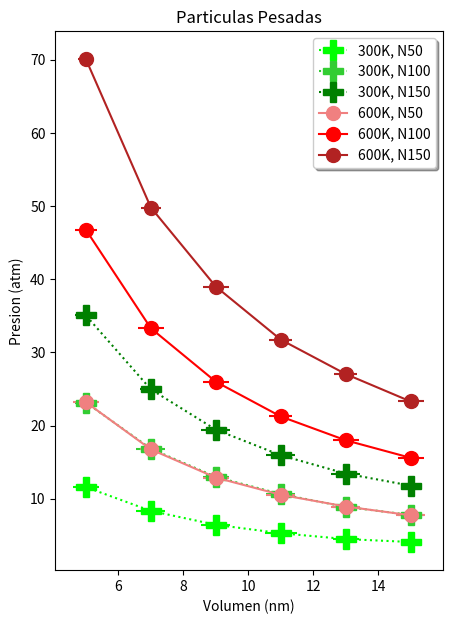

Recreate this plot in Python.
import numpy as np
import matplotlib.pyplot as plt

#------------------------------------------------------------------------------------------------------------------------

# Datos 300k, n50, pligeras
x_11 = np.array([15,13,11,9,7,5])
y_11 = np.array([4.1,4.5,5.3,6.45,8.35,11.6])
x_11err = 0.5
y_11err = np.array([0.2,0.4,0.5,0.45,0.45,0.4])

# Datos 300k, n100, pligeras
x_21 = np.array([15,13,11,9,7,5])
y_21 = np.array([7.8,8.9,10.65,13,16.85,23.15])
x_21err = 0.5
y_21err = np.array([0.4,0.4,0.45,0.4,0.45,0.35])

# Datos 300k, n150, pligeras
x_31 = np.array([15,13,11,9,7,5])
y_31 = np.array([11.8,13.45,15.95,19.45,24.95,35.05])
x_31err = 0.5
y_31err = np.array([0.3,0.45,0.45,0.45,0.35,0.35])

# Datos 600k, n50, pligeras
x_12 = np.array([15,13,11,9,7,5])
y_12 = np.array([7.75,8.95,10.55,12.9,16.75,23.2])
x_12err = 0.5
y_12err = np.array([0.45,0.45,0.45,0.4,0.35,0.4])

# Datos 600k, n100, peligeras
x_22 = np.array([15,13,11,9,7,5])
y_22 = np.array([15.6,18,21.25,26,33.3,46.75])
x_22err = 0.5
y_22err = np.array([0.4,0.4,0.35,0.4,0.4,0.35])

# Datos 600k, n150, pligeras
x_32 = np.array([15,13,11,9,7,5])
y_32 = np.array([23.3,27.05,31.75,39,49.8,70.05])
x_32err = 0.5
y_32err = np.array([0.4,0.35,0.35,0.4,0.3,0.25])

#------------------------------------------------------------------------------------------------------------------------------------

plt.figure()

fig, ax = plt.subplots(figsize = (5,7))

#--------------------------------------------------------------------------------------------------------------------

L1 = ax.errorbar(x_11, y_11, x_11err, y_11err, linestyle='dotted', marker='P', markersize=15, color='lime')
L2 = ax.errorbar(x_21, y_21, x_21err, y_21err, linestyle='dotted', marker='P', markersize=15, color='limegreen')
L3 = ax.errorbar(x_31, y_31, x_31err, y_31err, linestyle='dotted', marker='P', markersize=15, color='green')
L4 = ax.errorbar(x_12, y_12, x_12err, y_12err, linestyle='-', marker='o', markersize=10, color='lightcoral')
L5 = ax.errorbar(x_22, y_22, x_22err, y_22err, linestyle='-', marker='o', markersize=10, color='red')
L6 = ax.errorbar(x_32, y_32, x_32err, y_32err, linestyle='-', marker='o', markersize=10, color='firebrick')

#----------------------------------------------------------------------------------------------------------------------------

ax.legend((L1, L2, L3, L4, L5, L6), ('300K, N50','300K, N100','300K, N150','600K, N50', '600K, N100', '600K, N150'), loc='upper right', shadow = True)
ax.set_xlabel('Volumen (nm)')
ax.set_ylabel('Presion (atm)')
ax.set_title('Particulas Pesadas')


archivo = 'grafico-PP.pdf'
plt.savefig(archivo)

plt.show()
